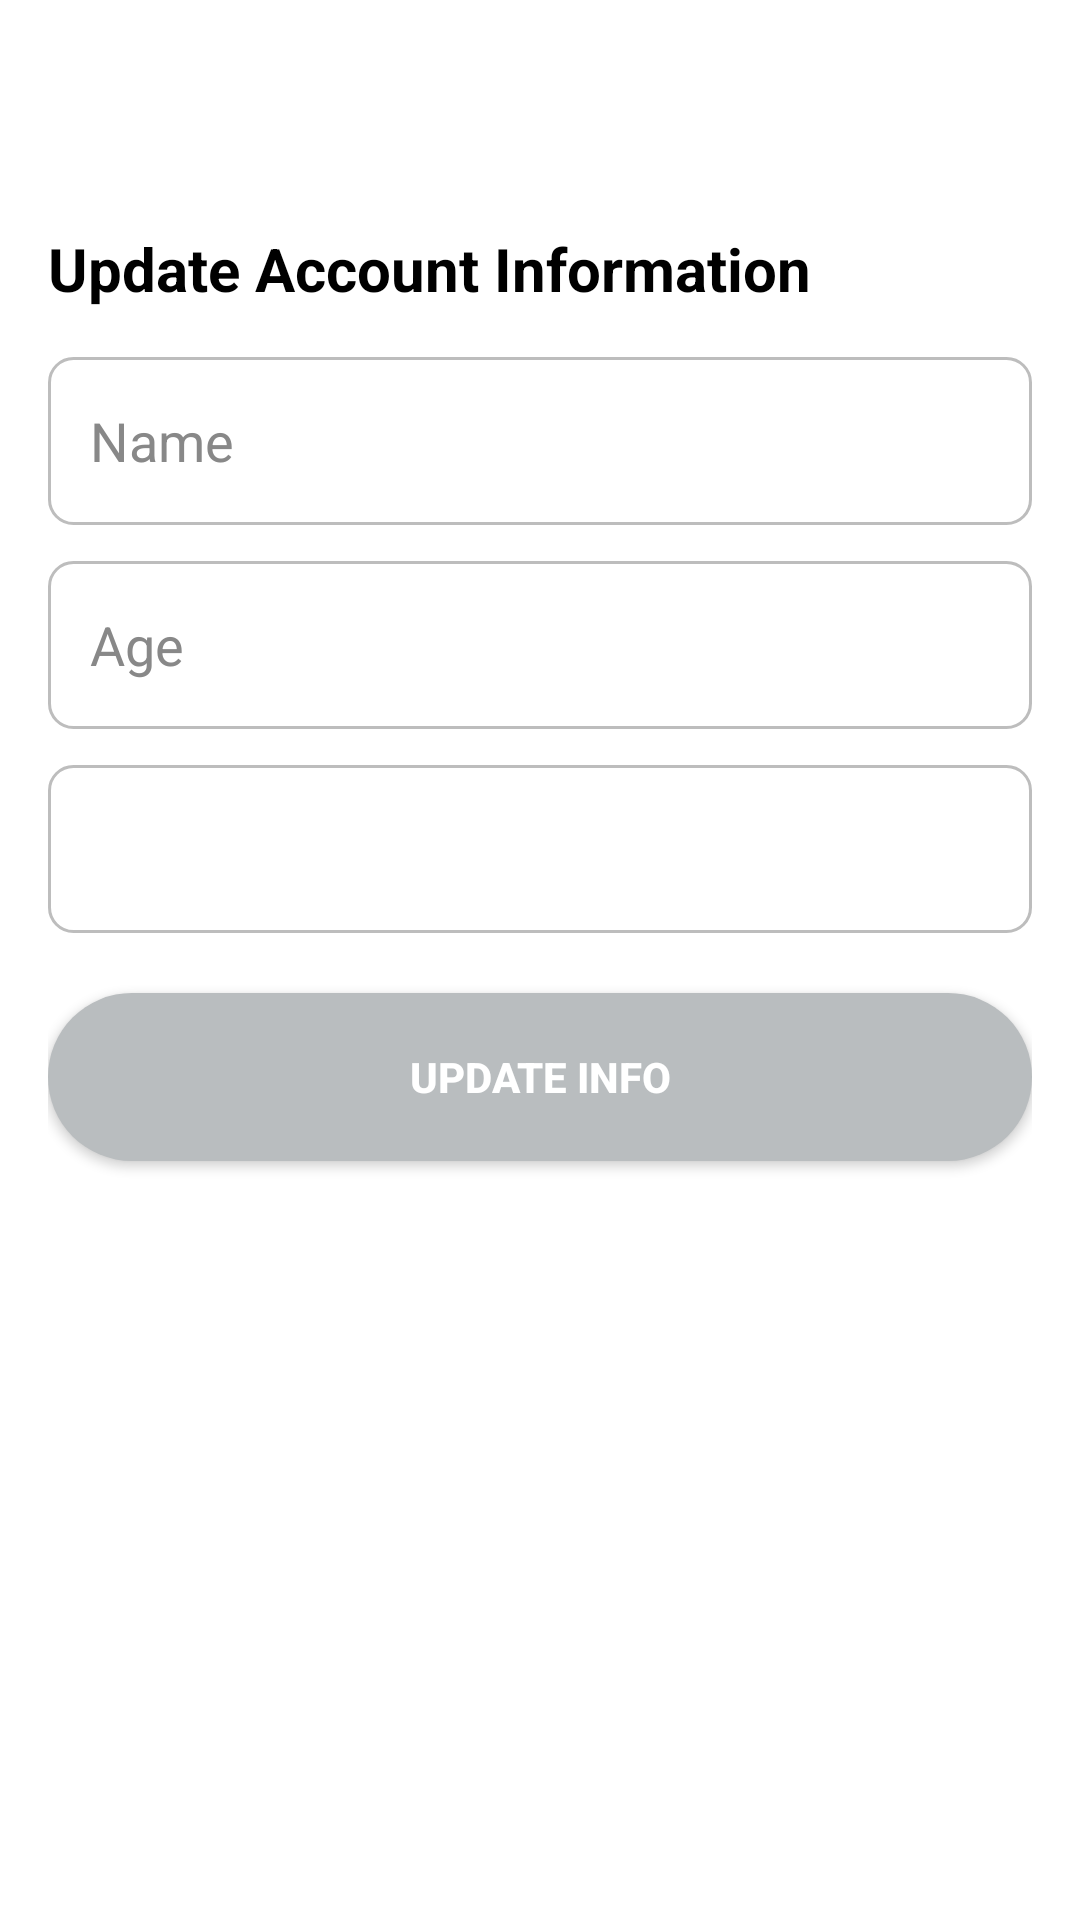

Produce the Android XML layout that renders to this screen, including the resource entries it uses.
<!-- AndroidManifest.xml: application theme Theme.CogniSync -->
<!-- res/layout/activity_account_settings.xml -->
<?xml version="1.0" encoding="utf-8"?>
<ScrollView xmlns:android="http://schemas.android.com/apk/res/android"
    android:id="@+id/scrollRoot"
    android:layout_width="match_parent"
    android:layout_height="match_parent"
    android:fillViewport="true"
    android:fitsSystemWindows="true"
    android:clipToPadding="false"
    android:background="#FFFFFF">

    <LinearLayout
        android:id="@+id/container"
        android:orientation="vertical"
        android:layout_width="match_parent"
        android:layout_height="wrap_content"
        android:paddingStart="16dp"
        android:paddingEnd="16dp"
        android:paddingTop="20dp"
        android:paddingBottom="24dp">

        
        <ImageButton
            android:id="@+id/backButton"
            android:layout_width="48dp"
            android:layout_height="48dp"
            android:padding="12dp"
            android:scaleType="centerInside"
            android:src="@drawable/ic_chevron_left"
            android:contentDescription="Back"
            android:background="?attr/selectableItemBackgroundBorderless"
            android:tint="@android:color/black" />

        
        <TextView
            android:id="@+id/title"
            android:layout_width="match_parent"
            android:layout_height="wrap_content"
            android:text="Update Account Information"
            android:textSize="20sp"
            android:textStyle="bold"
            android:textColor="#000000"
            android:layout_marginTop="8dp"
            android:layout_marginBottom="16dp" />

        
        <EditText
            android:id="@+id/editName"
            android:layout_width="match_parent"
            android:layout_height="56dp"
            android:hint="Name"
            android:background="@drawable/edittext_bg"
            android:paddingStart="14dp"
            android:paddingEnd="14dp"
            android:textColor="#000000"
            android:textColorHint="#888888"
            android:layout_marginBottom="12dp"
            android:inputType="textPersonName" />

        
        <EditText
            android:id="@+id/editAge"
            android:layout_width="match_parent"
            android:layout_height="56dp"
            android:hint="Age"
            android:inputType="number"
            android:background="@drawable/edittext_bg"
            android:paddingStart="14dp"
            android:paddingEnd="14dp"
            android:textColor="#000000"
            android:textColorHint="#888888"
            android:layout_marginBottom="12dp" />

        
        <Spinner
            android:id="@+id/genderSpinner"
            android:layout_width="match_parent"
            android:layout_height="56dp"
            android:background="@drawable/edittext_bg"
            android:paddingStart="12dp"
            android:paddingEnd="12dp"
            android:layout_marginBottom="20dp" />

        
        <Button
            android:id="@+id/updateInfoButton"
            android:layout_width="match_parent"
            android:layout_height="56dp"
            android:text="UPDATE INFO"
            android:textAllCaps="true"
            android:background="@drawable/btn_bg"
            android:textColor="#FFFFFF"
            android:textStyle="bold" />

        
        <View
            android:layout_width="match_parent"
            android:layout_height="32dp" />

    </LinearLayout>
</ScrollView>
<!-- resources referenced by this layout -->
<resources>
  <!-- drawable btn_bg (drawable) -->
  <shape xmlns:android="http://schemas.android.com/apk/res/android"
      android:shape="rectangle">
      <solid android:color="#B9BDBF"/>
      <corners android:radius="35dp"/>
  </shape>
  <!-- drawable edittext_bg (drawable) -->
  <?xml version="1.0" encoding="utf-8"?>
  <selector xmlns:android="http://schemas.android.com/apk/res/android">
  
      
      <item android:state_pressed="true">
          <shape android:shape="rectangle">
              <solid android:color="#FFFFFF"/>
              <corners android:radius="8dp"/>
              <stroke android:width="2dp" android:color="#8AB4F8"/>
              <padding
                  android:left="12dp"
                  android:top="12dp"
                  android:right="12dp"
                  android:bottom="12dp"/>
          </shape>
      </item>
  
      
      <item android:state_focused="true">
          <shape android:shape="rectangle">
              <solid android:color="#FFFFFF"/>
              <corners android:radius="8dp"/>
              <stroke android:width="2dp" android:color="#8AB4F8"/>
              <padding
                  android:left="12dp"
                  android:top="12dp"
                  android:right="12dp"
                  android:bottom="12dp"/>
          </shape>
      </item>
  
      
      <item>
          <shape android:shape="rectangle">
              <solid android:color="#FFFFFF"/>
              <corners android:radius="8dp"/>
              <stroke android:width="1dp" android:color="#BDBDBD"/>
              <padding
                  android:left="12dp"
                  android:top="12dp"
                  android:right="12dp"
                  android:bottom="12dp"/>
          </shape>
      </item>
  
  </selector>
  <style name="Theme.CogniSync" parent="Theme.MaterialComponents.DayNight.NoActionBar">
  
  
  
          
          <item name="android:statusBarColor">@android:color/white</item>
          <item name="android:windowLightStatusBar">true</item>
  
      </style>
</resources>
